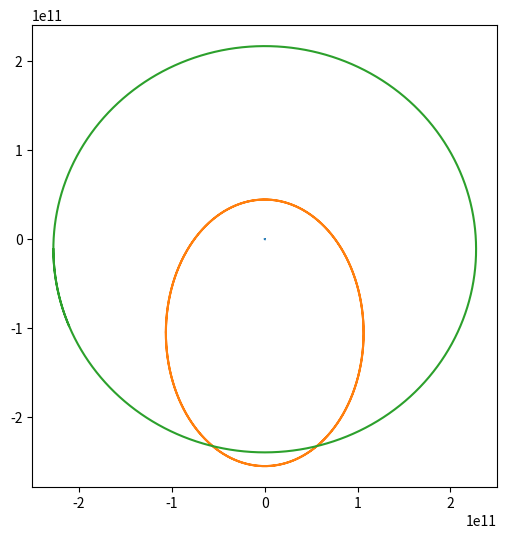

The script that saved this image:
import math
import time
import random
import numpy as np
import matplotlib.pyplot as plt
from tqdm import tqdm

def initial_velocity(radius):
    #returns initial velocity of planet at the start of simulaiton based only on orbital radius
    #
    for i in range(len(radius)):
        if radius[i] == 0:
            radius[i] = np.inf
    velocity = math.sqrt(G * masses[0] / radius )
    return velocity

def body_initial_positions(radii):
    #intake radius of planets orbit and return random x,y coords to start planet at
    theta = np.random.uniform(0, 2*np.pi, size = len(radii))
    random_x = radii * np.cos(theta)   
    random_y = radii * np.sin(theta)

    return random_x, random_y

def acceleration(x_positions, y_positions) -> tuple:
    """ Function accepts x and y positions of all bodies at once and calculates the acceleration applied to all bodies simultaneously. 
    Returns updated acceleration for all bodies"""
    x_seperations = x_positions[None, :] - x_positions[:, None] #create 2D array where item[i][j] is the distance between j and i (xj - xi)
    y_seperations = y_positions[None, :] - y_positions[:, None] #same array but for y position
    #"https://stackabuse.com/guide-to-numpy-matrix-subtraction/" info on how vector subreaction works to make difference matrix
    seperations = np.sqrt(x_seperations**2 + y_seperations**2) #calculate geometric seperation between bodies. works itemwise across both arrays
    """when i=j their seperation =0. this iwll lead to 0/0 error when calculating k. We want k=0 for this case. 
    To do this, we use fill_diagonal() to set seperation[i][i]=infinity to give 0/infinity which the computer will read as 0 giving k=0 """
    np.fill_diagonal(seperations, np.inf) #np.inf gives infinity to guarantee k=0

    #calculate new accelerations of all bodies and save to 1D array
    x_acceleration = (G * np.sum(masses[None, :] * x_seperations / (seperations**3), axis=1)) #np.sum ensures the acceleration change is imparted on the body by all other bodies on the system at the same time
    y_acceleration = (G * np.sum(masses[None, :] * y_seperations / (seperations**3), axis=1)) #axis=1 ensures dimensions are right for returning as 1D array
    return x_acceleration, y_acceleration

def body_update(x_array, y_array, vx_array, vy_array, dt: float) -> tuple:
    """
    Accepts arrays of positions and velocities
    Returns updated position and velocity of subject in x and y
    """

    #calculate all a values
    a_x_position , a_y_position = vx_array,  vy_array                   #abcd values will all be arrays 
    a_x_velocity, a_y_velocity = acceleration(x_array, y_array)   #updated velocity is an acceleration by definition of runge kutta method, that is reason function is named acceleration

    #calculate all b values
    b_x_position, b_y_position = vx_array + 0.5*dt*a_x_velocity, vy_array + 0.5*dt*a_y_velocity
    b_x_velocity, b_y_velocity = acceleration(x_array + 0.5*dt*a_x_position, y_array + 0.5*dt*a_y_position)

    #calculate all c values
    c_x_position, c_y_position = vx_array + 0.5*dt*b_x_velocity, vy_array + 0.5*dt*b_y_velocity
    c_x_velocity, c_y_velocity = acceleration(x_array + 0.5*dt*b_x_position, y_array + 0.5*dt*b_y_position)
   
    #calculate all d values
    d_x_position, d_y_position = vx_array + dt*c_x_velocity, vy_array + dt*c_y_velocity
    d_x_velocity, d_y_velocity = acceleration(x_array + dt*c_x_position, y_array + dt*c_y_position)

    #calculate weighted average of values to update all variables
    updated_x_positions = x_array + ((dt/6) * (a_x_position + 2*b_x_position + 2*c_x_position + d_x_position))
    updated_y_positions = y_array + ((dt/6) * (a_y_position + 2*b_y_position + 2*c_y_position + d_y_position))
    updated_x_velocities = vx_array + ((dt/6) * (a_x_velocity + 2*b_x_velocity + 2*c_x_velocity + d_x_velocity))
    updated_y_velocities = vy_array + ((dt/6) * (a_y_velocity + 2*b_y_velocity + 2*c_y_velocity + d_y_velocity))
    return updated_x_positions, updated_y_positions, updated_x_velocities, updated_y_velocities

#constants
AU = 1.495978707e11
G = 6.67e-11
M_SUN = 1.98892e30
timestep = 3600 #3600 seconds = 1 hour
num_steps = 2 * (365 * 24) # gives just over 1 earth year simulation time

#use arrays to store data for each body
body_names = np.array(["Sun", "Earth", "Mars"])
masses = np.array([1.98892e30, 5.9742E24, 6.4169E23])
initial_radii = np.array([0, 1.495978707e11, 2.27956E11])

#create blank arrays of equal dimensions to store position and velocity data
x_positions = np.zeros((num_steps,len(body_names))); y_positions = np.zeros((num_steps,len(body_names)))
x_velocities = np.zeros((num_steps,len(body_names))); y_velocities = np.zeros((num_steps,len(body_names)))

#initialise these arrays with starting positions of system
x_positions[0], y_positions[0] = body_initial_positions(initial_radii)

#initialise planet positions
for i in range(1, len(body_names)):
    ... #use functions to update bodies

#initialise momentum of sun to give system zero net momentum
for i in range(0, 1):
    ... #in for loop so binary system can be considered

x_velocities[0] = np.array([0, 0, 0])
y_velocities[0] = np.array([0, -1 * math.sqrt(G * M_SUN / AU ), -1 * math.sqrt(G * M_SUN / 227.956E9 )]) 
 
#main simulation loop
start_time = time.time()
for loop in tqdm(range(1, num_steps), ncols=100 ):
    x_positions[loop], y_positions[loop], x_velocities[loop], y_velocities[loop] = body_update(x_positions[loop-1], y_positions[loop-1], x_velocities[loop-1], y_velocities[:][loop-1], timestep)

#display simulation runtime data to terminal
end_time = time.time()
runtime = end_time - start_time
print(f'Simulation time: {timestep*num_steps} seconds')
print(f'Runtime for {num_steps} iterations: {round(runtime, 4)} seconds')
print(f'{round(num_steps/runtime, 2)} iterations per second')

#plot orbits of bodies to screen
plt.figure(figsize=(6, 6))
for i in range(len(body_names)):
    plt.plot(x_positions[:, i], y_positions[:, i])
plt.show()

"""
TODO:
Give sun initial velocity to negate total momentum of the system
function to randomise starting position of orbiting bodies 
"""
